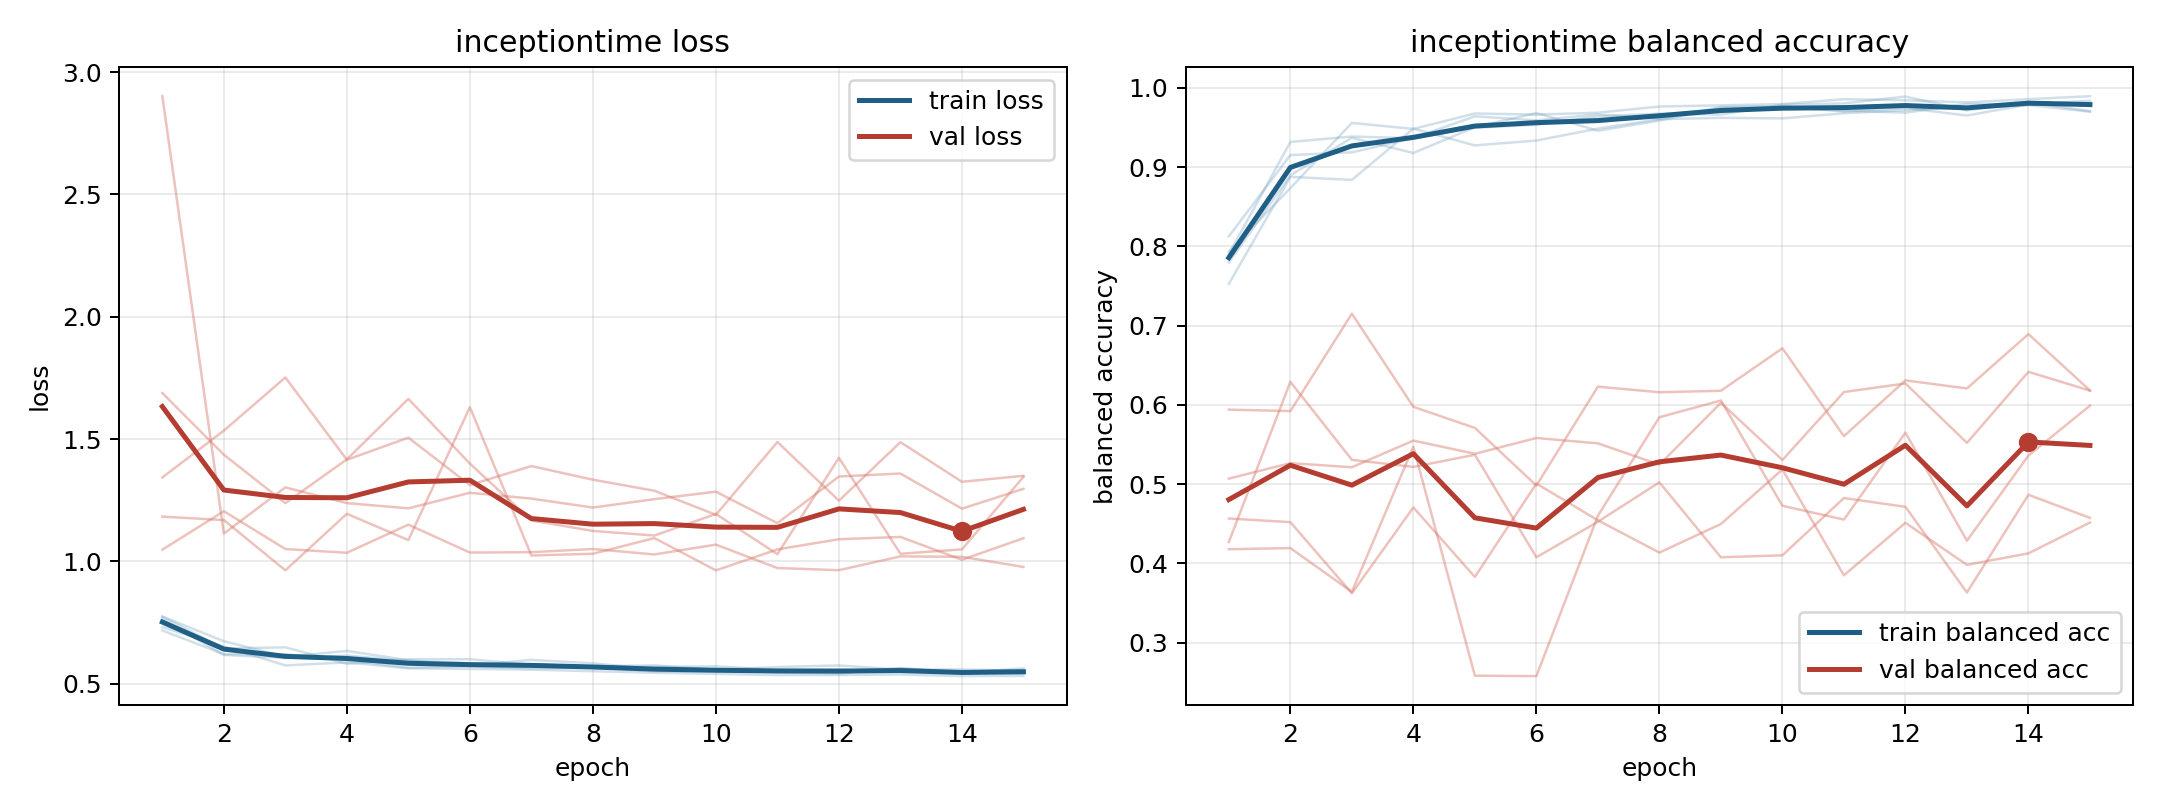

The table this chart was drawn from, first rows:
model, fold, epoch, train_loss, train_balanced_accuracy, val_loss, val_balanced_accuracy
inceptiontime, 1, 1, 0.7638, 0.7902, 1.183, 0.5941
inceptiontime, 1, 2, 0.618, 0.9317, 1.169, 0.5923
inceptiontime, 1, 3, 0.6052, 0.9386, 0.9635, 0.7151
inceptiontime, 1, 4, 0.6149, 0.9364, 1.195, 0.5976
inceptiontime, 1, 5, 0.5937, 0.9496, 1.087, 0.571
inceptiontime, 1, 6, 0.5839, 0.9533, 1.63, 0.4983
inceptiontime, 1, 7, 0.5793, 0.964, 1.024, 0.623
inceptiontime, 1, 8, 0.5709, 0.9674, 1.031, 0.616
inceptiontime, 1, 9, 0.5752, 0.9663, 1.095, 0.6179
inceptiontime, 1, 10, 0.5565, 0.9788, 0.9634, 0.6714
inceptiontime, 1, 11, 0.5462, 0.9803, 1.049, 0.5606
inceptiontime, 1, 12, 0.5415, 0.989, 1.091, 0.631
inceptiontime, 1, 13, 0.5645, 0.9716, 1.1, 0.6208
inceptiontime, 1, 14, 0.5458, 0.9822, 1.007, 0.6893
inceptiontime, 1, 15, 0.563, 0.9704, 1.095, 0.6183
inceptiontime, 2, 1, 0.7315, 0.7935, 2.901, 0.4272
inceptiontime, 2, 2, 0.6515, 0.8735, 1.114, 0.6292
inceptiontime, 2, 3, 0.575, 0.9557, 1.302, 0.5308
inceptiontime, 2, 4, 0.5874, 0.9481, 1.238, 0.5218
inceptiontime, 2, 5, 0.5629, 0.9676, 1.217, 0.5372
inceptiontime, 2, 6, 0.5608, 0.9662, 1.28, 0.4079
inceptiontime, 2, 7, 0.5577, 0.9686, 1.257, 0.4527
inceptiontime, 2, 8, 0.5513, 0.9765, 1.22, 0.5024
inceptiontime, 2, 9, 0.5451, 0.9778, 1.254, 0.4079
inceptiontime, 2, 10, 0.5404, 0.9795, 1.285, 0.4103
inceptiontime, 2, 11, 0.5354, 0.9856, 1.156, 0.4826
inceptiontime, 2, 12, 0.5358, 0.9843, 1.347, 0.4715
inceptiontime, 2, 13, 0.5377, 0.9816, 1.359, 0.3634
inceptiontime, 2, 14, 0.5312, 0.9857, 1.215, 0.4867
inceptiontime, 2, 15, 0.5321, 0.9894, 1.297, 0.4576
inceptiontime, 3, 1, 0.7738, 0.7526, 1.048, 0.5071
inceptiontime, 3, 2, 0.6438, 0.8876, 1.205, 0.5266
inceptiontime, 3, 3, 0.6489, 0.8838, 1.051, 0.5214
inceptiontime, 3, 4, 0.5816, 0.9486, 1.035, 0.555
inceptiontime, 3, 5, 0.6, 0.9273, 1.15, 0.5384
inceptiontime, 3, 6, 0.6002, 0.9335, 1.036, 0.5583
inceptiontime, 3, 7, 0.5775, 0.9485, 1.038, 0.5515
inceptiontime, 3, 8, 0.57, 0.9604, 1.051, 0.5247
inceptiontime, 3, 9, 0.5687, 0.9621, 1.028, 0.6027
inceptiontime, 3, 10, 0.5711, 0.9614, 1.069, 0.5305
inceptiontime, 3, 11, 0.5577, 0.9679, 0.9729, 0.6163
inceptiontime, 3, 12, 0.5577, 0.9717, 0.9642, 0.6271
inceptiontime, 3, 13, 0.5479, 0.9754, 1.021, 0.5522
inceptiontime, 3, 14, 0.5504, 0.9782, 1.019, 0.6418
inceptiontime, 3, 15, 0.5562, 0.9699, 0.9772, 0.618
inceptiontime, 4, 1, 0.7179, 0.8127, 1.343, 0.4567
inceptiontime, 4, 2, 0.621, 0.9152, 1.534, 0.4522
inceptiontime, 4, 3, 0.6201, 0.9185, 1.752, 0.3624
inceptiontime, 4, 4, 0.5982, 0.9366, 1.415, 0.4707
inceptiontime, 4, 5, 0.5655, 0.9641, 1.506, 0.383
inceptiontime, 4, 6, 0.5711, 0.9589, 1.312, 0.5008
inceptiontime, 4, 7, 0.5632, 0.9665, 1.39, 0.4545
inceptiontime, 4, 8, 0.5668, 0.9609, 1.334, 0.4137
inceptiontime, 4, 9, 0.5505, 0.9756, 1.289, 0.4498
inceptiontime, 4, 10, 0.5509, 0.9769, 1.19, 0.5186
inceptiontime, 4, 11, 0.5536, 0.9702, 1.488, 0.3851
inceptiontime, 4, 12, 0.5487, 0.9746, 1.248, 0.4513
inceptiontime, 4, 13, 0.562, 0.965, 1.487, 0.3983
inceptiontime, 4, 14, 0.5442, 0.9789, 1.325, 0.4128
inceptiontime, 4, 15, 0.541, 0.9837, 1.35, 0.4516
... 15 more rows
